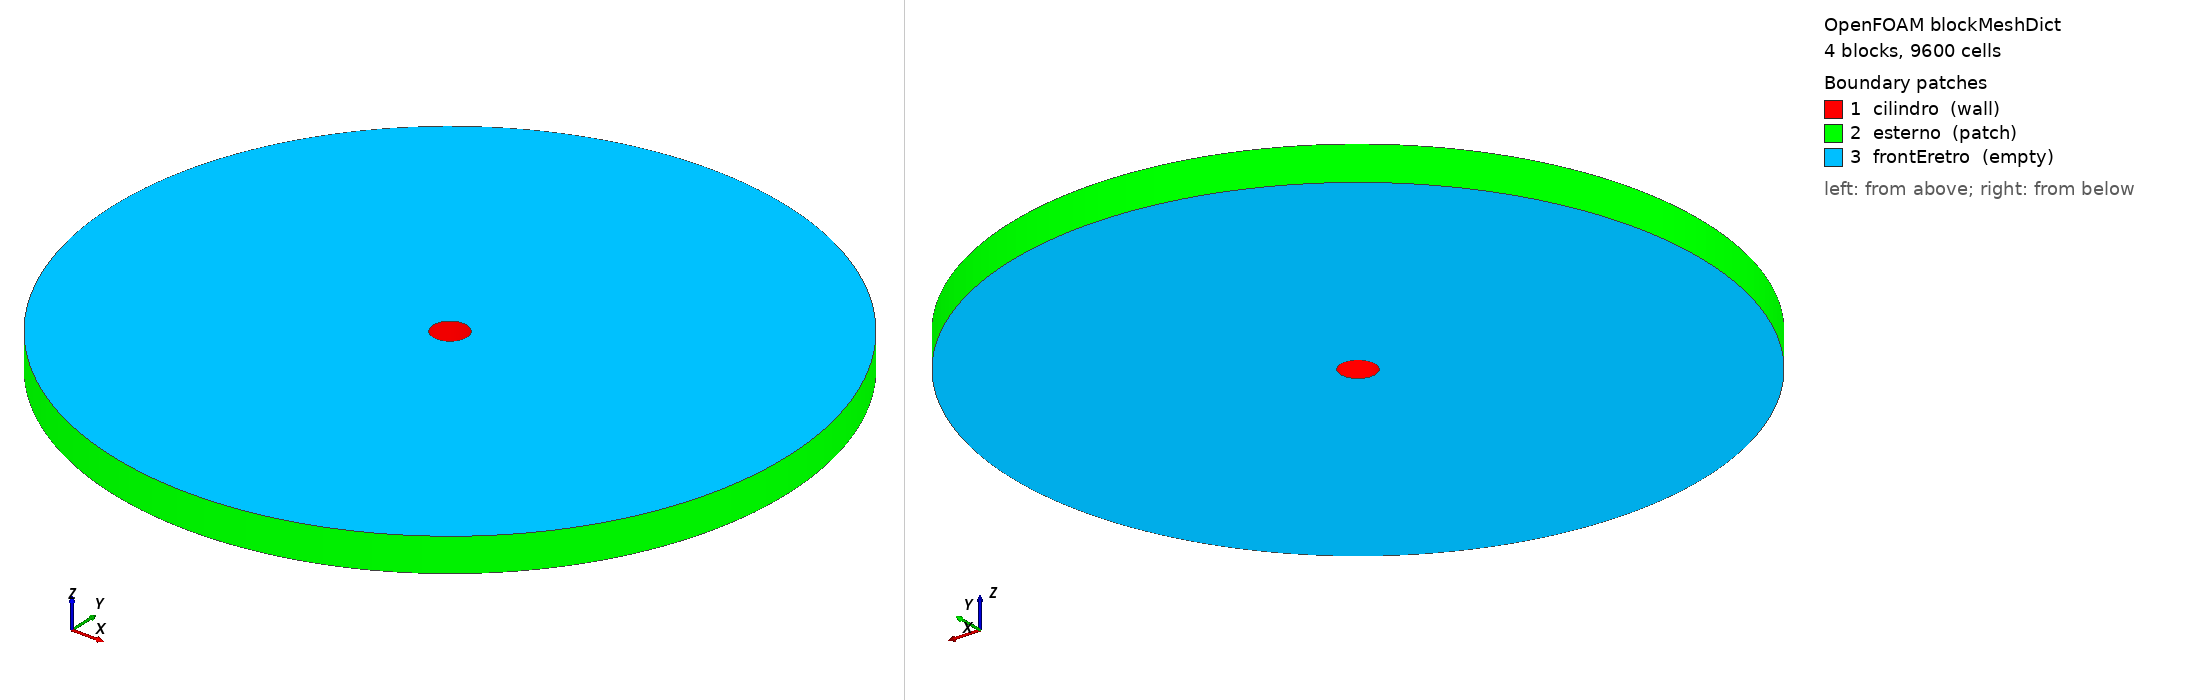

OpenFOAM case: the mesh blockMesh builds from blockMeshDict, 4 block(s), 9600 cells. Boundary patches (legend numbers): 1 cilindro (wall), 2 esterno (patch), 3 frontEretro (empty). Left view from above one corner, right view from below the opposite corner. Boundary conditions: 2 field file(s) under 0/; 3 of 3 drawn patches have an entry in a shipped field file.

=== system/blockMeshDict ===
/*--------------------------------*- C++ -*----------------------------------*\
  Caso c16_cilindro -- la griglia a O del caso c02_cilindro, piu' fitta (60 celle radiali,
  40 azimutali per blocco) per risolvere la scia di von Karman a Re = 100.
\*---------------------------------------------------------------------------*/
FoamFile
{
    version     2.0;
    format      ascii;
    class       dictionary;
    object      blockMeshDict;
}
// * * * * * * * * * * * * * * * * * * * * * * * * * * * * * * * * * * * * * //

convertToMeters 1;

R   0.5;        // raggio del cilindro
Ro  10;         // raggio del contorno esterno (20 D)
c   0.70710678; // cos(45 gradi)

nR  60;         // celle in direzione radiale (per blocco)
nT  40;         // celle in direzione azimutale (per blocco: 4 blocchi = 160 celle sul cilindro)
gR  100;         // rapporto di espansione radiale (ultima cella / prima cella)

vertices
(
    // sul cilindro, a 45, 135, 225, 315 gradi (z = 0)
    ( #calc "$R*$c"   #calc "$R*$c"  0)   // 0
    ( #calc "-$R*$c"  #calc "$R*$c"  0)   // 1
    ( #calc "-$R*$c"  #calc "-$R*$c" 0)   // 2
    ( #calc "$R*$c"   #calc "-$R*$c" 0)   // 3
    // sul contorno esterno
    ( #calc "$Ro*$c"  #calc "$Ro*$c"  0)  // 4
    ( #calc "-$Ro*$c" #calc "$Ro*$c"  0)  // 5
    ( #calc "-$Ro*$c" #calc "-$Ro*$c" 0)  // 6
    ( #calc "$Ro*$c"  #calc "-$Ro*$c" 0)  // 7
    // stessi punti a z = 1
    ( #calc "$R*$c"   #calc "$R*$c"  1)   // 8
    ( #calc "-$R*$c"  #calc "$R*$c"  1)   // 9
    ( #calc "-$R*$c"  #calc "-$R*$c" 1)   // 10
    ( #calc "$R*$c"   #calc "-$R*$c" 1)   // 11
    ( #calc "$Ro*$c"  #calc "$Ro*$c"  1)  // 12
    ( #calc "-$Ro*$c" #calc "$Ro*$c"  1)  // 13
    ( #calc "-$Ro*$c" #calc "-$Ro*$c" 1)  // 14
    ( #calc "$Ro*$c"  #calc "-$Ro*$c" 1)  // 15
);

blocks
(
    // ogni blocco: prima direzione = radiale (dal cilindro verso l'esterno, con la gradazione), seconda = azimutale
    hex (0 4 5 1 8 12 13 9)   ($nR $nT 1) simpleGrading ($gR 1 1)   // sopra
    hex (1 5 6 2 9 13 14 10)  ($nR $nT 1) simpleGrading ($gR 1 1)   // sinistra
    hex (2 6 7 3 10 14 15 11) ($nR $nT 1) simpleGrading ($gR 1 1)   // sotto
    hex (3 7 4 0 11 15 12 8)  ($nR $nT 1) simpleGrading ($gR 1 1)   // destra
);

edges
(
    // archi sul cilindro: punto intermedio a 90, 180, 270, 0 gradi
    arc 0 1 (0 $R 0)       arc 1 2 (#neg $R 0 0)   arc 2 3 (0 #neg $R 0)   arc 3 0 ($R 0 0)
    arc 8 9 (0 $R 1)       arc 9 10 (#neg $R 0 1)  arc 10 11 (0 #neg $R 1) arc 11 8 ($R 0 1)
    // archi sul contorno esterno
    arc 4 5 (0 $Ro 0)      arc 5 6 (#neg $Ro 0 0)  arc 6 7 (0 #neg $Ro 0)  arc 7 4 ($Ro 0 0)
    arc 12 13 (0 $Ro 1)    arc 13 14 (#neg $Ro 0 1) arc 14 15 (0 #neg $Ro 1) arc 15 12 ($Ro 0 1)
);

boundary
(
    cilindro
    {
        type wall;
        faces ((0 1 9 8) (1 2 10 9) (2 3 11 10) (3 0 8 11));
    }
    esterno
    {
        type patch;
        faces ((4 5 13 12) (5 6 14 13) (6 7 15 14) (7 4 12 15));
    }
    frontEretro
    {
        type empty;
        faces ((0 4 5 1) (1 5 6 2) (2 6 7 3) (3 7 4 0)
               (8 12 13 9) (9 13 14 10) (10 14 15 11) (11 15 12 8));
    }
);

// ************************************************************************* //


=== system/controlDict ===
FoamFile
{
    version     2.0;
    format      ascii;
    class       dictionary;
    object      controlDict;
}
application     foamRun;
solver          incompressibleFluid;
startFrom       startTime;
startTime       0;
stopAt          endTime;
endTime         150;                // in unita' D/U: circa 20 periodi di distacco dopo il transitorio
deltaT          0.005;              // Co massimo ~ 1 vicino al cilindro
writeControl    runTime;
writeInterval   10;
purgeWrite      3;                  // si conservano solo gli ultimi tre istanti
writeFormat     ascii;
writePrecision  8;
timeFormat      general;
timePrecision   6;
runTimeModifiable true;

functions
{
    coefficienti
    {
        type            forceCoeffs;
        libs            ("libforces.so");
        writeControl    timeStep;
        writeInterval   1;
        log             no;
        patches         (cilindro);
        rho             rhoInf;
        rhoInf          1;
        liftDir         (0 1 0);
        dragDir         (1 0 0);
        CofR            (0 0 0);
        pitchAxis       (0 0 1);
        magUInf         1;
        lRef            1;          // diametro
        Aref            1;          // diametro x spessore (la mesh e' spessa 1)
    }
    sonda
    {
        type            probes;
        libs            ("libsampling.so");
        writeControl    timeStep;
        writeInterval   1;
        fields          (U p);
        probeLocations  ((3 0.5 0.5) (6 0.5 0.5));     // nella scia, fuori asse (la componente v oscilla)
    }
    #includeFunc vorticity          // il campo della vorticita' agli istanti di scrittura
}


=== 0/U ===
FoamFile
{
    version     2.0;
    format      ascii;
    class       volVectorField;
    object      U;
}
dimensions      [0 1 -1 0 0 0 0];
internalField   uniform (1 0 0);
boundaryField
{
    esterno     { type freestreamVelocity; freestreamValue $internalField; }
    cilindro    { type noSlip; }
    frontEretro { type empty; }
}


=== 0/p ===
FoamFile
{
    version     2.0;
    format      ascii;
    class       volScalarField;
    object      p;
}
dimensions      [0 2 -2 0 0 0 0];
internalField   uniform 0;
boundaryField
{
    esterno     { type freestreamPressure; freestreamValue $internalField; }
    cilindro    { type zeroGradient; }
    frontEretro { type empty; }
}
